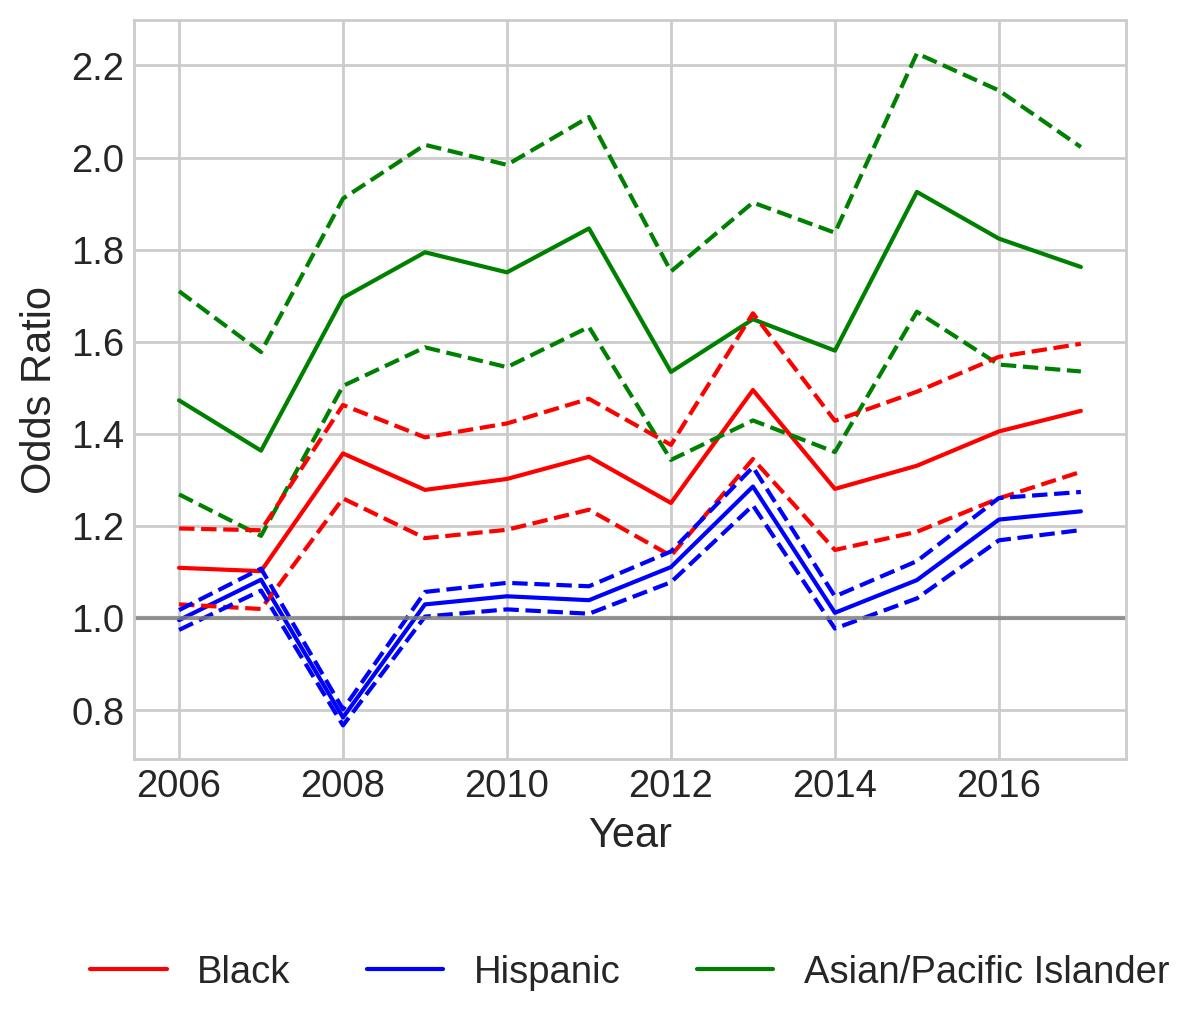

Data behind this chart, as committed beside it:
variable, coef_2006, odds_ratio_2006, OR_lower_CI_2006, OR_upper_CI_2006, pvalue_2006, coef_2007, odds_ratio_2007, OR_lower_CI_2007, OR_upper_CI_2007, pvalue_2007, coef_2008, odds_ratio_2008, OR_lower_CI_2008, OR_upper_CI_2008, pvalue_2008, coef_2009, odds_ratio_2009, OR_lower_CI_2009, OR_upper_CI_2009, pvalue_2009, coef_2010, odds_ratio_2010, OR_lower_CI_2010
subject_race_black, 0.1038, 1.109, 1.03, 1.195, 0.006096, 0.09728, 1.102, 1.02, 1.191, 0.0138, 0.3058, 1.358, 1.26, 1.463, 9.690269620116535e-16, 0.2457, 1.279, 1.174, 1.393, 1.747403114989889e-08, 0.2642, 1.302, 1.192
subject_race_hispanic, -0.004175, 0.9958, 0.9746, 1.018, 0.7046, 0.08038, 1.084, 1.06, 1.108, 7.724712388781995e-13, -0.2426, 0.7846, 0.7674, 0.8021, 4.384307403747067e-102, 0.02953, 1.03, 1.004, 1.057, 0.02589, 0.04649, 1.048, 1.019
subject_race_asian/pacific islander, 0.3873, 1.473, 1.269, 1.71, 3.5960822976028275e-07, 0.3103, 1.364, 1.179, 1.578, 3.0300065171618354e-05, 0.528, 1.696, 1.504, 1.911, 5.151698249620514e-18, 0.5847, 1.794, 1.588, 2.028, 6.780397577419168e-21, 0.5601, 1.751, 1.545
subject_sex_female, 0.1392, 1.149, 1.123, 1.176, 1.7784196728369834e-32, 0.1571, 1.17, 1.143, 1.198, 1.0466612123003606e-39, 0.304, 1.355, 1.325, 1.386, 2.479757834941546e-151, 0.2035, 1.226, 1.196, 1.256, 2.766528576761822e-59, 0.2003, 1.222, 1.191
const, -0.006514, 0.9935, 0.9722, 1.015, 0.5561, -0.02817, 0.9722, 0.9505, 0.9945, 0.01473, -0.4889, 0.6133, 0.6019, 0.6249, 0.0, -0.3304, 0.7187, 0.7, 0.7379, 3.656666130424871e-133, -0.4511, 0.6369, 0.6193
county_type_Micropolitan, -0.4883, 0.6137, 0.5982, 0.6295, 2.3539860734169016e-307, -0.6062, 0.5454, 0.5315, 0.5597, 0.0, -1.01, 0.3642, 0.3546, 0.3739, 0.0, -0.9008, 0.4062, 0.3947, 0.4181, 0.0, -0.8302, 0.436, 0.4228
county_type_Non core, -0.2734, 0.7608, 0.7419, 0.7801, 8.029774350269895e-101, -0.3661, 0.6935, 0.676, 0.7114, 2.260187842492255e-174, -0.7974, 0.4505, 0.4397, 0.4615, 0.0, -0.576, 0.5621, 0.5468, 0.5779, 0.0, -0.4451, 0.6408, 0.6226
